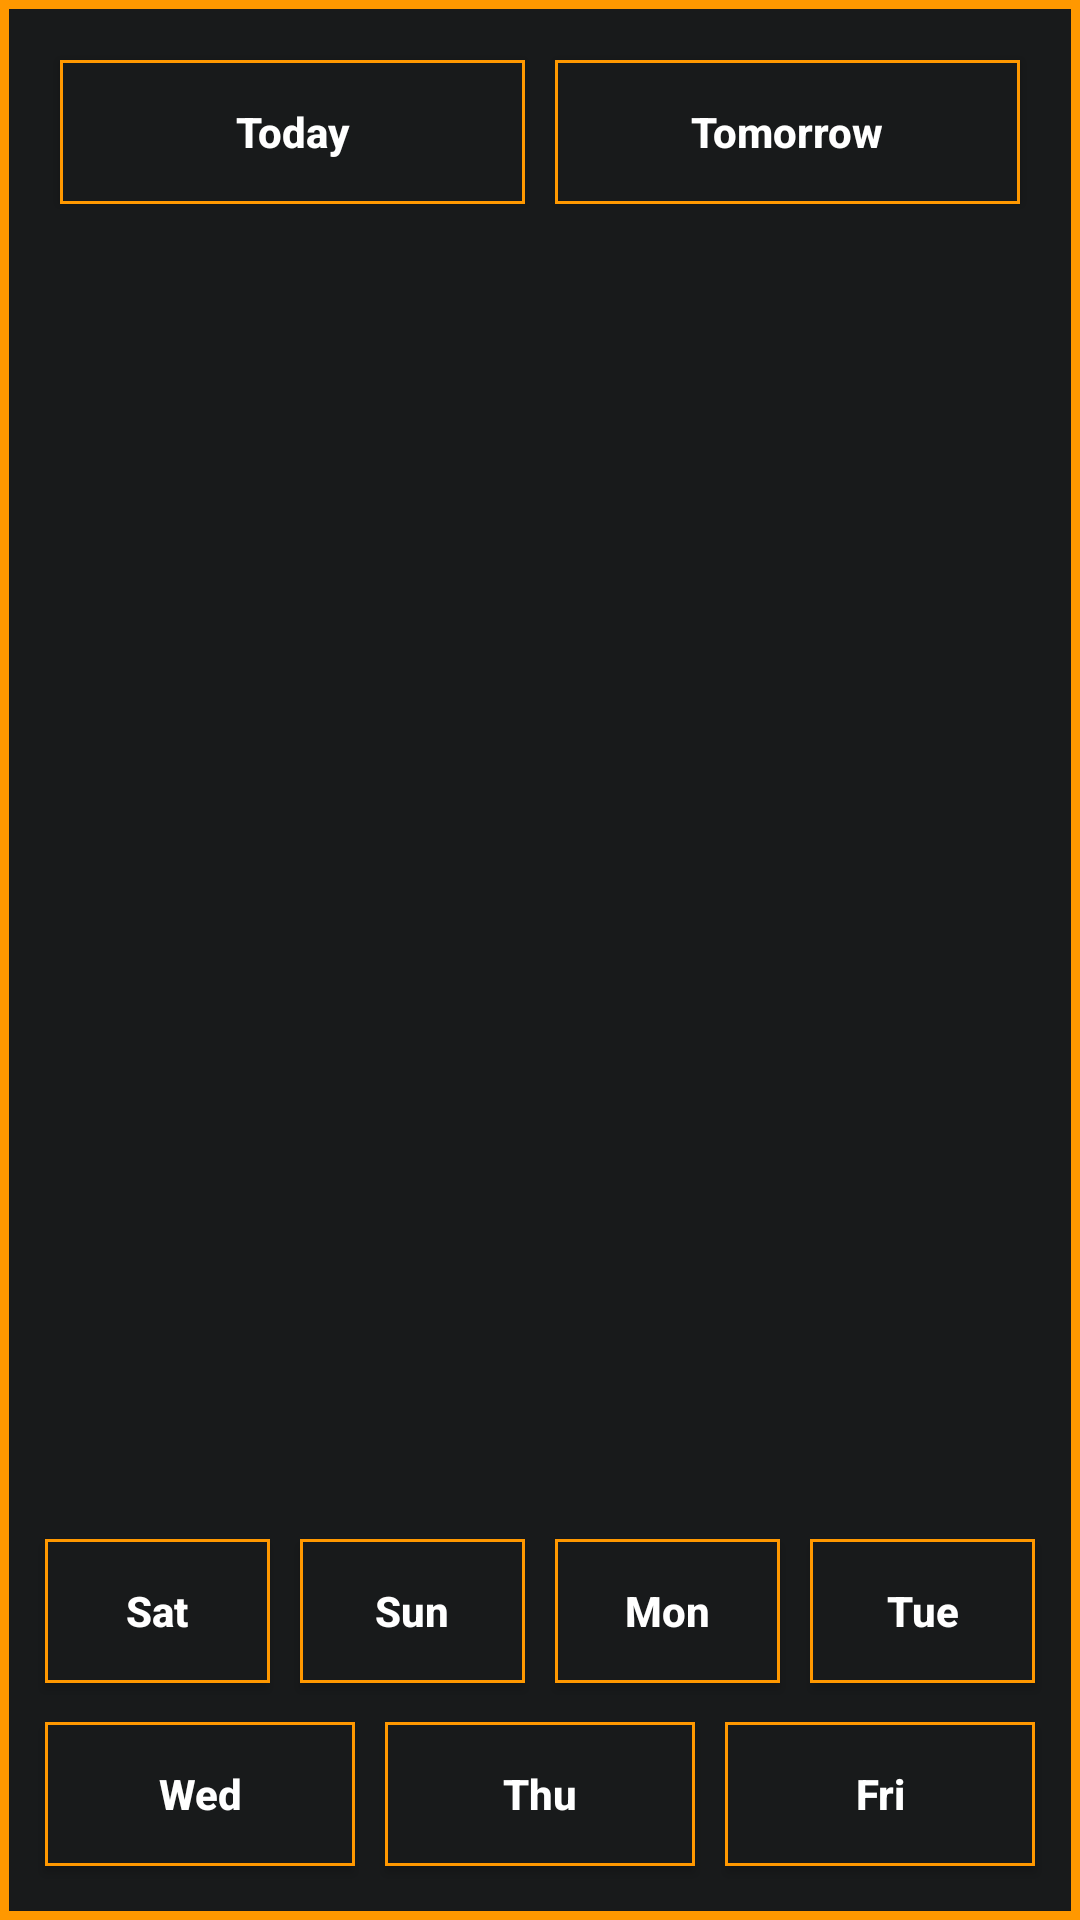

Layout XML and referenced resources for this Android screen:
<!-- AndroidManifest.xml: application theme AppTheme -->
<!-- res/layout/table.xml -->
<?xml version="1.0" encoding="utf-8"?>
<LinearLayout xmlns:android="http://schemas.android.com/apk/res/android"
    xmlns:tools="http://schemas.android.com/tools"
    android:orientation="vertical"
    android:layout_width="match_parent"
    android:layout_height="match_parent"
    android:background="@drawable/border"
    tools:context = ".Table"
    >

    <LinearLayout
        android:layout_width="match_parent"
        android:layout_height="0dp"
        android:layout_weight="1"
        android:orientation="horizontal"
        android:layout_margin="5dp"

        >

        <Button
            android:layout_width="0dp"
            android:layout_height="wrap_content"
            android:layout_weight="1"
            android:text="Today"
            android:layout_margin="5dp"
            android:textAllCaps="false"
            android:textStyle="bold"
            android:onClick="today"
            android:background="@drawable/bordertext"
            android:textColor="#fff"
            />
        <Button
            android:layout_width="0dp"
            android:layout_height="wrap_content"
            android:layout_weight="1"
            android:text="Tomorrow"
            android:layout_margin="5dp"
            android:textAllCaps="false"
            android:textStyle="bold"
            android:onClick="tomorrow"
            android:background="@drawable/bordertext"
            android:textColor="#fff"
            />
    </LinearLayout>
<RelativeLayout
    android:layout_width="match_parent"
    android:layout_height="0dp"
    android:layout_weight="3">
    <LinearLayout
        android:layout_width="match_parent"
        android:layout_height="match_parent"
        android:orientation="vertical">
    <TextView
        android:layout_width="match_parent"
        android:layout_height="0dp"
        android:id="@+id/sec"
        android:layout_weight="1"
        android:text=""
        android:textColor="#fff"
        android:textStyle="bold"
        android:layout_marginBottom="5dp"
        android:textAlignment="center"
        android:gravity="center_horizontal"/>
    <TextView
        android:id="@+id/tableText"
        android:layout_width="match_parent"
        android:layout_height="0dp"
        android:layout_margin="5dp"
        android:text=""
        android:layout_weight="7"
        android:textColor="#fff"
        android:textAlignment="viewEnd"
        android:textStyle="bold"
        android:textIsSelectable="true"
        />
    </LinearLayout>
</RelativeLayout>

<RelativeLayout
    android:layout_width="match_parent"
    android:layout_height="0dp"
    android:layout_weight="1"
    >
<LinearLayout
    android:layout_width="match_parent"
    android:layout_height="match_parent"
    android:orientation="vertical">
    <LinearLayout
        android:layout_width="match_parent"
        android:layout_height="0dp"
        android:orientation="horizontal"
        android:layout_weight="1">

        <Button
            android:layout_width="0dp"
            android:layout_height="wrap_content"
            android:layout_weight="1"
            android:text="Sat"
            android:layout_margin="5dp"
            android:textAllCaps="false"
            android:textStyle="bold"
            android:onClick="saturday"
            android:background="@drawable/bordertext"
            android:textColor="#fff"
            />
        <Button
            android:layout_width="0dp"
            android:layout_weight="1"
            android:layout_height="wrap_content"
            android:text="Sun"
            android:layout_margin="5dp"
            android:textAllCaps="false"
            android:textStyle="bold"
            android:onClick="sunday"
            android:background="@drawable/bordertext"
            android:textColor="#fff"
            />
        <Button
            android:layout_width="0dp"
            android:layout_height="wrap_content"
            android:layout_weight="1"
            android:text="Mon"
            android:layout_margin="5dp"
            android:textAllCaps="false"
            android:textStyle="bold"
            android:onClick="monday"
            android:background="@drawable/bordertext"
            android:textColor="#fff"
            />
        <Button
            android:layout_width="0dp"
            android:layout_height="wrap_content"
            android:layout_weight="1"
            android:text="Tue"
            android:layout_margin="5dp"
            android:textAllCaps="false"
            android:textStyle="bold"
            android:background="@drawable/bordertext"
            android:textColor="#fff"
            android:onClick="tuesday"
            />
    </LinearLayout>

    <LinearLayout
        android:layout_width="match_parent"
        android:layout_height="0dp"
        android:orientation="horizontal"
        android:id="@+id/lasts"
        android:layout_weight="1"
        >


        <Button
            android:layout_width="0dp"
            android:layout_weight="1"
            android:layout_height="wrap_content"
            android:text="Wed"
            android:layout_margin="5dp"
            android:textAllCaps="false"
            android:textStyle="bold"
            android:onClick="wednesday"
            android:background="@drawable/bordertext"
            android:textColor="#fff"
            />
        <Button
            android:layout_width="0dp"
            android:layout_height="wrap_content"
            android:layout_weight="1"
            android:text="Thu"
            android:layout_margin="5dp"
            android:textAllCaps="false"
            android:textStyle="bold"
            android:onClick="thursday"
            android:background="@drawable/bordertext"
            android:textColor="#fff"
            />
        <Button
            android:layout_width="0dp"
            android:layout_height="wrap_content"
            android:layout_weight="1"
            android:text="Fri"
            android:layout_margin="5dp"
            android:textAllCaps="false"
            android:textStyle="bold"
            android:onClick="friday"
            android:background="@drawable/bordertext"
            android:textColor="#fff"
            />
    </LinearLayout>
</LinearLayout>
</RelativeLayout>


</LinearLayout>
<!-- resources referenced by this layout -->
<resources>
  <!-- drawable border (drawable) -->
  <?xml version="1.0" encoding="utf-8"?>
  <shape xmlns:android="http://schemas.android.com/apk/res/android" android:shape="rectangle" >
     <solid android:color="#181a1b" />
     <stroke android:width="3dip" android:color="#ff9800"/>
     <padding android:bottom="10dp" android:left="10dp" android:right="10dp" android:top="10dp"/>
  </shape>
  <!-- drawable bordertext (drawable) -->
  <?xml version="1.0" encoding="utf-8"?>
  <shape xmlns:android="http://schemas.android.com/apk/res/android" android:shape="rectangle" >
     <solid android:color="#181a1b" />
     <stroke android:width="1dip" android:color="#FF9800"/>
     <padding android:bottom="10dp" android:left="10dp" android:right="10dp" android:top="10dp"/>
  </shape>
  <style name="AppTheme" parent="Theme.AppCompat.Light.NoActionBar">
          
  
          <item name="colorAccent">#0075cf</item>
      </style>
</resources>
